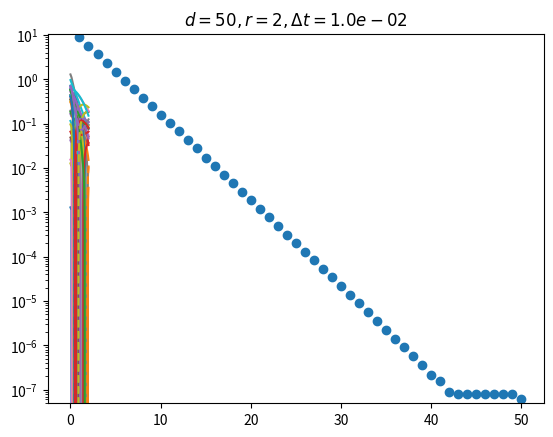
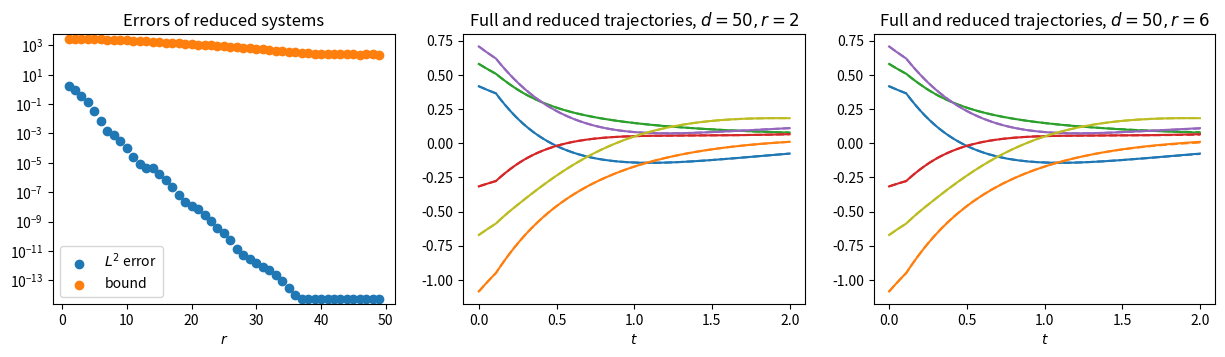

The matplotlib source for these figures, in order: (Note: this script raises an exception after producing the figures.)
%matplotlib inline

import matplotlib.pyplot as plt
import numpy as np
import scipy as sp
import time

from copy import deepcopy
from numpy import diag, exp, log, sqrt, trace
from numpy.linalg import eig, inv, norm, solve, svd
from scipy.linalg import expm, solve_lyapunov, solve_sylvester, sqrtm
from scipy.sparse import diags

def history_function(t):
    return 0.0
    #return np.sin(0.1 * t)

d = 50
alpha = -1.2  # -0.35
beta = 1
tau = 0.1 * np.ones(d) # np.arange(d) / 5
T_end = 2.0
delta_t = 0.01
N_end = int(np.ceil(T_end / delta_t))
X_0 = 0.5 * np.random.randn(d)

A = diag([alpha] * d) # + 0.01 * np.random.randn(d)
N = diags(beta * np.ones(d - 1), 1).toarray()
N[d - 1, 0] = beta
C = np.eye(d) # np.diag([1] * 5 + [0] * (d - 5))
B_in = X_0[:, np.newaxis].dot(X_0[:, np.newaxis].T)

if ~np.all(np.real(eig(A)[0]) < 0):
    print('not all eigenvalues are negative')

X = np.zeros([d, N_end + 1])
X[:, 0] = X_0

for n in range(N_end):
    # code for diagonal A
    #X[:, n + 1] = X[:, n] + alpha * X[:, n] * delta_t
    #n_minus_tau = np.maximum(n - np.ceil(tau[np.concatenate([np.arange(1, d), np.array([0])])] / delta_t).astype(int), 0)
    #X[n_minus_tau != 0, n + 1] += beta * X[np.concatenate([np.arange(1, d), np.array([0])]), n_minus_tau][n_minus_tau != 0] * delta_t
    #X[n_minus_tau == 0, n + 1] += history_function(n * delta_t) * np.ones(sum(n_minus_tau == 0)) * delta_t

    n_minus_tau = np.maximum(n - np.ceil(tau[np.concatenate([np.arange(1, d), np.array([0])])] / delta_t).astype(int), 0)
    X[n_minus_tau != 0, n + 1] = (X[n_minus_tau != 0, n]
                                        + A.dot(X[:, n])[n_minus_tau != 0] * delta_t 
                                        + N.dot(X[np.arange(d), n_minus_tau])[n_minus_tau != 0] * delta_t)
    X[n_minus_tau == 0, n + 1] = (X[n_minus_tau == 0, n]
                                        + A.dot(X[:, n])[n_minus_tau == 0] * delta_t 
                                        + history_function(n * delta_t) * np.ones(sum(n_minus_tau == 0)) * delta_t)
    
plt.plot(np.linspace(0, T_end, N_end + 1), X.T);

# check condition < 1
np.sqrt(T_end) * max(np.real(eig(N)[0])) / np.sqrt(2 * np.abs(np.max(eig(A)[0])))

I = 2 * d
Q_i = np.zeros([I + 1, d, d])
Q_i[0, :, :] = solve_lyapunov(A.T, -C.T.dot(C))
for i in range(I):
    Q_i[i + 1, :, :] = solve_lyapunov(A.T, -N.T.dot(Q_i[i, :, :]).dot(N))
Q = np.sum(Q_i, 0)

I = 2 * d
P_i = np.zeros([I + 1, d, d])
P_i[0, :, :] = solve_lyapunov(A, -B_in.dot(B_in.T))
for i in range(I):
    P_i[i + 1, :, :] = solve_lyapunov(A, -N.dot(P_i[i, :, :]).dot(N.T))
P = np.sum(P_i, 0)

if np.sum(P_i[-1, :, :]) > 1e-6 or np.sum(Q_i[-1, :, :]) > 1e-6:
    print('Lyapunov solver did not converge')

#K = sqrtm(P)
#L = sqrtm(Q)

V_P, sigmas_P, U_P_T = svd(P)
K = V_P.dot(sqrt(diag(sigmas_P))).dot(U_P_T)

V_Q, sigmas_Q, U_Q_T = svd(Q)
L = V_Q.dot(sqrt(diag(sigmas_Q))).dot(U_Q_T)

V, sigmas, U_T = svd(K.T.dot(L))
Sigma = np.diag(sigmas)
Sigma_inv_05 = np.diag(1 / sqrt(sigmas))

T = Sigma_inv_05.dot(U_T).dot(L.T)
T_inv = K.dot(V).dot(Sigma_inv_05)
A_ = T.dot(A).dot(T_inv)
N_ = T.dot(N).dot(T_inv)
C_ = C.dot(T_inv)

plt.scatter(range(1, d + 1), sigmas) # (Hankel singular values)
plt.yscale('log');
plt.ylim(0.8 * min(sigmas), 1.2 * max(sigmas));

r = 2

A_11 = A_[:r, :r]
A_12 = A_[:r, r:]
A_21 = A_[r:, :r]
A_22 = A_[r:, r:]
N_11 = N_[:r, :r]
N_12 = N_[:r, r:]
N_21 = N_[r:, :r]
N_22 = N_[r:, r:]
C_1 = C_[:, :r]
C_2 = C_[:, r:]

# Balanced truncation
A_r = A_11
N_r = N_11
C_r = C_1

X = np.zeros([d, N_end + 1])
X_r = np.zeros([r, N_end + 1])
X[:, 0] = X_0
X_r[:, 0] = T.dot(X_0)[:r]

for n in range(N_end):
    n_minus_tau = np.maximum(n - np.ceil(tau[np.concatenate([np.arange(1, d), np.array([0])])] / delta_t).astype(int), 0)

    X[n_minus_tau != 0, n + 1] = (X[n_minus_tau != 0, n]
                                        + A.dot(X[:, n])[n_minus_tau != 0] * delta_t 
                                        + N.dot(X[np.arange(d), n_minus_tau])[n_minus_tau != 0] * delta_t)
    X[n_minus_tau == 0, n + 1] = (X[n_minus_tau == 0, n]
                                        + A.dot(X[:, n])[n_minus_tau == 0] * delta_t 
                                        + history_function(n * delta_t) * np.ones(sum(n_minus_tau == 0)) * delta_t)
   
    X_r[n_minus_tau[:r] != 0, n + 1] = (X_r[n_minus_tau[:r] != 0, n]
                                        + A_r.dot(X_r[:, n])[n_minus_tau[:r] != 0] * delta_t 
                                        + N_r.dot(X_r[np.arange(r), n_minus_tau[:r]])[n_minus_tau[:r] != 0] * delta_t)
    X_r[n_minus_tau[:r] == 0, n + 1] = (X_r[n_minus_tau[:r] == 0, n]
                                        + A_r.dot(X_r[:, n])[n_minus_tau[:r] == 0] * delta_t 
                                        + history_function(n * delta_t) * np.ones(sum(n_minus_tau[:r] == 0)) * delta_t)


Y = C.dot(X)
Y_r = C_r.dot(X_r)

t_val = np.linspace(0, T_end, N_end + 1)

COLORS = ['tab:blue', 'tab:orange', 'tab:green', 'tab:red', 'tab:purple', 'tab:olive',
          'tab:pink', 'tab:gray', 'tab:brown', 'tab:cyan']

plt.title(r'$d = %d, r = %d, \Delta t = %.1e$' % (d, r, delta_t))
for i, j in enumerate([0, 1, 2, 3, 4, 5]):#enumerate(np.random.choice(range(d), 3, replace=False)): # add without replacement!
    plt.plot(t_val, Y[j, :], '--', color=COLORS[i])
    plt.plot(t_val, Y_r[j, :], color=COLORS[i]);

L2_errors = []
bounds_thm2 = []
    
for r in range(1, d):
    A_11 = A_[:r, :r]
    A_12 = A_[:r, r:]
    A_21 = A_[r:, :r]
    A_22 = A_[r:, r:]
    N_11 = N_[:r, :r]
    N_12 = N_[:r, r:]
    N_21 = N_[r:, :r]
    N_22 = N_[r:, r:]
    C_1 = C_[:, :r]
    C_2 = C_[:, r:]

    # Balanced truncation
    A_r = A_11 # np.real(A_11)
    N_r = N_11 # np.real(N_11)
    C_r = C_1 # np.real(C_1)
    
    X = np.zeros([d, N_end + 1])
    X_r = np.zeros([r, N_end + 1])
    X[:, 0] = X_0
    X_r[:, 0] = T.dot(X_0)[:r]

    for n in range(N_end):
        n_minus_tau = np.maximum(n - np.ceil(tau[np.concatenate([np.arange(1, d), np.array([0])])] / delta_t).astype(int), 0)
        #X[n_minus_tau != 0, n + 1] += X[np.concatenate([np.arange(1, d), np.array([0])]), n_minus_tau][n_minus_tau != 0] * delta_t
        #X[n_minus_tau == 0, n + 1] += history_function(n * delta_t) * np.ones(sum(n_minus_tau == 0)) * delta_t

        #X_r[n_minus_tau[:r] != 0, n + 1] = (X_r[n_minus_tau[:r] != 0, n]
        #                                    + A_r.dot(X_r[:, n])[n_minus_tau[:r] != 0] * delta_t 
        #                                    + N_r.dot(X_r[np.arange(0, r), n_minus_tau[:r]])[n_minus_tau[:r] != 0] * delta_t)
        #X_r[n_minus_tau[:r] == 0, n + 1] = (X_r[n_minus_tau[:r] == 0, n]
        #                                    + A_r.dot(X_r[:, n])[n_minus_tau[:r] == 0] * delta_t 
        #                                    + history_function(n * delta_t) * np.ones(sum(n_minus_tau[:r] == 0)) * delta_t)


        X[n_minus_tau != 0, n + 1] = (X[n_minus_tau != 0, n]
                                            + A.dot(X[:, n])[n_minus_tau != 0] * delta_t 
                                            + N.dot(X[np.arange(d), n_minus_tau])[n_minus_tau != 0] * delta_t)
        X[n_minus_tau == 0, n + 1] = (X[n_minus_tau == 0, n]
                                            + A.dot(X[:, n])[n_minus_tau == 0] * delta_t 
                                            + history_function(n * delta_t) * np.ones(sum(n_minus_tau == 0)) * delta_t)

        X_r[n_minus_tau[:r] != 0, n + 1] = (X_r[n_minus_tau[:r] != 0, n]
                                            + A_r.dot(X_r[:, n])[n_minus_tau[:r] != 0] * delta_t 
                                            + N_r.dot(X_r[np.arange(r), n_minus_tau[:r]])[n_minus_tau[:r] != 0] * delta_t)
        X_r[n_minus_tau[:r] == 0, n + 1] = (X_r[n_minus_tau[:r] == 0, n]
                                            + A_r.dot(X_r[:, n])[n_minus_tau[:r] == 0] * delta_t 
                                            + history_function(n * delta_t) * np.ones(sum(n_minus_tau[:r] == 0)) * delta_t)

    Y = C.dot(X)
    Y_r = C_r.dot(X_r)
    
    L2_error = np.sqrt(np.sum(np.sum((Y - np.real(Y_r))**2, 0)) * delta_t)
    L2_errors.append(L2_error)
    
    A_hat = np.zeros([d + r, d + r])
    A_hat[0:d, 0:d] = A
    A_hat[d:d + r, d:d + r] = A_r
    B_in_hat = np.concatenate([B_in, T.dot(B_in)[:r, :]])
    C_hat = np.concatenate([C, -C_r], axis=1)
    N_hat = np.zeros([d + r, d + r])
    N_hat[0:d, 0:d] = np.sqrt(T_end) * N
    N_hat[d:d + r, d:d + r] = np.sqrt(T_end) * N_r

    I = 1500
    Q_hat_i = np.zeros([I + 1, d + r, d + r])
    Q_hat_i[0, :, :] = solve_lyapunov(A_hat.T, -C_hat.T.dot(C_hat))
    for i in range(I):
        Q_hat_i[i + 1, :, :] = solve_lyapunov(A_hat.T, -N_hat.T.dot(Q_hat_i[i, :, :]).dot(N_hat))
        if np.sum(Q_hat_i[i + 1, :, :]) > 1e20:
            print('Q has too high numbers')
            break
        if np.sum(Q_hat_i[i + 1, :, :]) < 1e-6:
            break
    Q_hat = np.sum(Q_hat_i, 0)
    
    if np.sum(Q_hat_i[-1, :, :]) > 1e-6:
        print('Lyapunov solver did not converge')

    I = 1500
    P_hat_i = np.zeros([I + 1, d + r, d + r])
    P_hat_i[0, :, :] = solve_lyapunov(A_hat, -B_in_hat.dot(B_in_hat.T))
    for i in range(I):
        P_hat_i[i + 1, :, :] = solve_lyapunov(A_hat, -N_hat.dot(P_hat_i[i, :, :]).dot(N_hat.T))
        if np.sum(P_hat_i[i + 1, :, :]) > 1e20:
            print('P has too high numbers')
            break
        if np.sum(P_hat_i[i + 1, :, :]) < 1e-6:
            break
    P_hat = np.sum(P_hat_i, 0)
    
    if np.sum(P_hat_i[i + 1, :, :]) > 1e-6:
        print('Lyapunov solver did not converge')

    #K_hat = sqrtm(P_hat)
    #L_hat = sqrtm(Q_hat)

    V_P_hat, sigmas_P_hat, U_P_hat_T = svd(P_hat)
    K_hat = V_P_hat.dot(sqrt(diag(sigmas_P_hat))).dot(U_P_hat_T)

    V_Q_hat, sigmas_Q_hat, U_Q_hat_T = svd(Q_hat)
    L_hat = V_Q_hat.dot(sqrt(diag(sigmas_Q_hat))).dot(U_Q_hat_T)

    V_hat, sigmas_hat, U_T_hat = svd(K_hat.T.dot(L_hat))
    Sigma_hat = np.diag(sigmas_hat)
    Sigma_inv_05 = np.diag(1 / sqrt(sigmas_hat))
    
    bounds_thm2.append(4 * sum(sigmas_hat) * np.sqrt(np.sum(X_0**2)))


# check condition < 1
np.sqrt(T_end) * max(np.real(eig(N_hat)[0])) / np.sqrt(2 * np.abs(np.max(eig(A)[0])))

r = 6

A_11 = A_[:r, :r]
A_12 = A_[:r, r:]
A_21 = A_[r:, :r]
A_22 = A_[r:, r:]
N_11 = N_[:r, :r]
N_12 = N_[:r, r:]
N_21 = N_[r:, :r]
N_22 = N_[r:, r:]
C_1 = C_[:, :r]
C_2 = C_[:, r:]

# Balanced truncation
A_r = A_11
N_r = N_11
C_r = C_1

X = np.zeros([d, N_end + 1])
X_r = np.zeros([r, N_end + 1])
X[:, 0] = X_0
X_r[:, 0] = T.dot(X_0)[:r]

for n in range(N_end):
    n_minus_tau = np.maximum(n - np.ceil(tau[np.concatenate([np.arange(1, d), np.array([0])])] / delta_t).astype(int), 0)

    X[n_minus_tau != 0, n + 1] = (X[n_minus_tau != 0, n]
                                        + A.dot(X[:, n])[n_minus_tau != 0] * delta_t 
                                        + N.dot(X[np.arange(d), n_minus_tau])[n_minus_tau != 0] * delta_t)
    X[n_minus_tau == 0, n + 1] = (X[n_minus_tau == 0, n]
                                        + A.dot(X[:, n])[n_minus_tau == 0] * delta_t 
                                        + history_function(n * delta_t) * np.ones(sum(n_minus_tau == 0)) * delta_t)
   
    X_r[n_minus_tau[:r] != 0, n + 1] = (X_r[n_minus_tau[:r] != 0, n]
                                        + A_r.dot(X_r[:, n])[n_minus_tau[:r] != 0] * delta_t 
                                        + N_r.dot(X_r[np.arange(r), n_minus_tau[:r]])[n_minus_tau[:r] != 0] * delta_t)
    X_r[n_minus_tau[:r] == 0, n + 1] = (X_r[n_minus_tau[:r] == 0, n]
                                        + A_r.dot(X_r[:, n])[n_minus_tau[:r] == 0] * delta_t 
                                        + history_function(n * delta_t) * np.ones(sum(n_minus_tau[:r] == 0)) * delta_t)


Y_2 = deepcopy(C.dot(X))
Y_2_r = deepcopy(C_r.dot(X_r))

COLORS = ['tab:blue', 'tab:orange', 'tab:green', 'tab:red', 'tab:purple', 'tab:olive',
          'tab:pink', 'tab:gray', 'tab:brown', 'tab:cyan']

fig, ax = plt.subplots(1, 3, figsize=(15, 3.5))
ax[0].set_title('Errors of reduced systems')
ax[0].scatter(np.arange(1, d), L2_errors, label=r'$L^2$ error')
ax[0].scatter(np.arange(1, d), bounds_thm2, label='bound')
ax[0].set_yscale('log')
ax[0].set_ylim(0.5 * min(L2_errors), 2 * max(bounds_thm2));
ax[0].set_xlabel(r'$r$')
ax[0].legend()

t_val = np.linspace(0, T_end, N_end + 1)

ax[1].set_title(r'Full and reduced trajectories, $d = %d, r = %d$' % (d, 2))
for i, j in enumerate([0, 1, 2, 3, 4, 5]):
    ax[1].plot(t_val, Y[j, :], color=COLORS[i])
    ax[1].plot(t_val, Y_r[j, :], '--', color=COLORS[i]);
ax[1].set_xlabel(r'$t$')

ax[2].set_title(r'Full and reduced trajectories, $d = %d, r = %d$' % (d, 6))
for i, j in enumerate([0, 1, 2, 3, 4, 5]):
    ax[2].plot(t_val, Y_2[j, :], color=COLORS[i])
    ax[2].plot(t_val, Y_2_r[j, :], '--', color=COLORS[i]);
ax[2].set_xlabel(r'$t$');
    
fig.savefig('img/stuart_landau_d50_T2.pdf')

